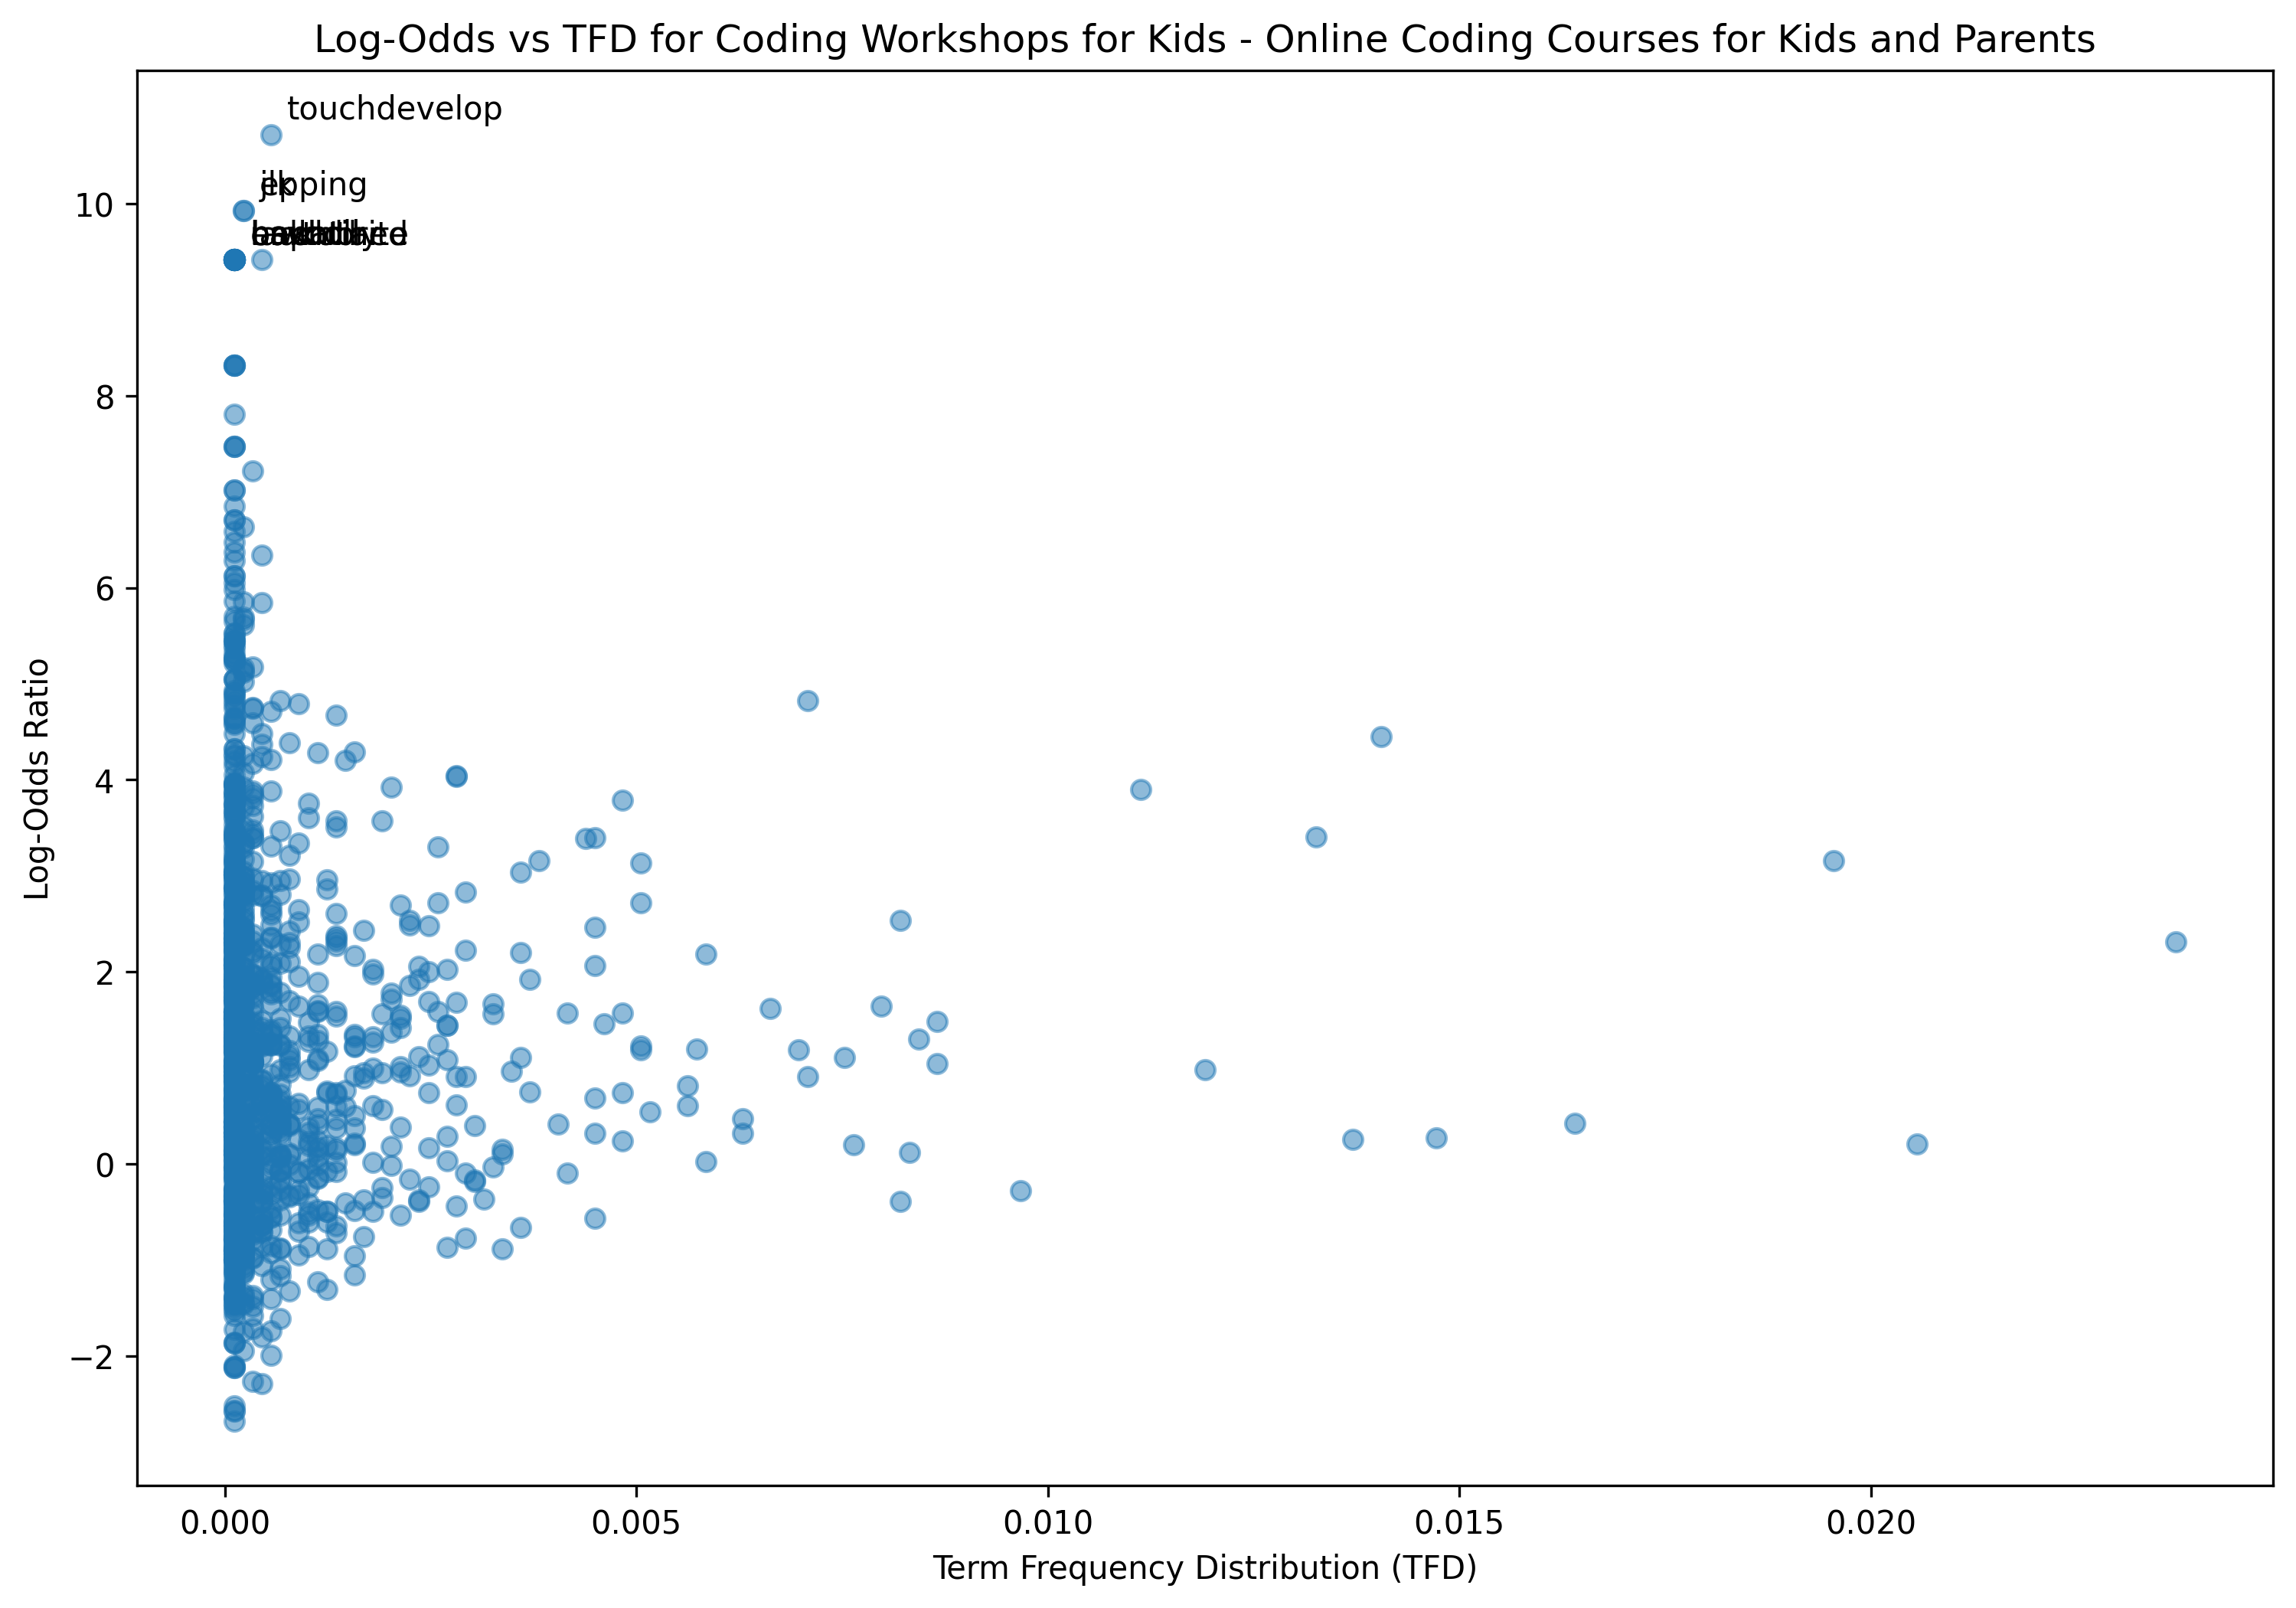

Source data for this figure (header and first rows):
term, log_odds, tfd
hi, 3.038, 0.003596
ill, 1.042, 0.008652
show, 0.6872, 0.004494
mac, 0.8143, 0.0003371
create, 0.4728, 0.006292
new, 0.5427, 0.005169
folder, -0.3311, 0.0005618
desktop, 1.363, 0.0005618
first, -0.3707, 0.003146
thing, -0.7751, 0.002921
need, -0.6652, 0.003596
hold, -0.7755, 0.0001124
ctrl, 0.6131, 0.0001124
key, 0.3855, 0.002135
click, 2.314, 0.02371
select, 1.014, 0.002135
name, 0.2362, 0.004831
call, -0.9513, 0.0008989
whatever, -0.05838, 0.001011
im, -0.283, 0.009663
coding, 0.8911, 0.001685
thats, 0.1177, 0.008315
video, 0.6032, 0.005618
upload, 1.889, 0.001124
sprite, 3.404, 0.01326
computer, 1.116, 0.00236
file, -0.5355, 0.002135
onto, 4.452, 0.01404
uploads, 2.868, 0.0001124
icon, 1.544, 0.002135
open, 0.613, 0.002809
image, -0.4982, 0.001236
youre, -0.3731, 0.00236
looking, 0.5, 0.001573
uploading, 2.334, 0.0002247
u, -1.401, 0.0005618
use, 0.2023, 0.00764
camera, 0.677, 0.0005618
take, -0.2378, 0.002472
photo, 2.518, 0.0008989
using, 0.1001, 0.003371
scratch, 3.898, 0.01112
project, 1.192, 0.00573
may, 2.066, 0.004494
work, -0.1002, 0.002921
one, -0.3946, 0.008202
see, 0.2581, 0.01371
youve, 1.684, 0.002809
taken, 0.123, 0.0001124
online, 1.123, 0.0004494
backdrop, 4.824, 0.007079
always, 0.1898, 0.001236
default, 0.1895, 0.001011
cat, 3.132, 0.005056
brush, 4.292, 0.001573
youll, -0.2757, 0.0006742
notice, -0.4275, 0.0003371
background, 0.7415, 0.001236
white, 1.272, 0.001011
screen, 1.458, 0.004607
... 1,206 more rows
